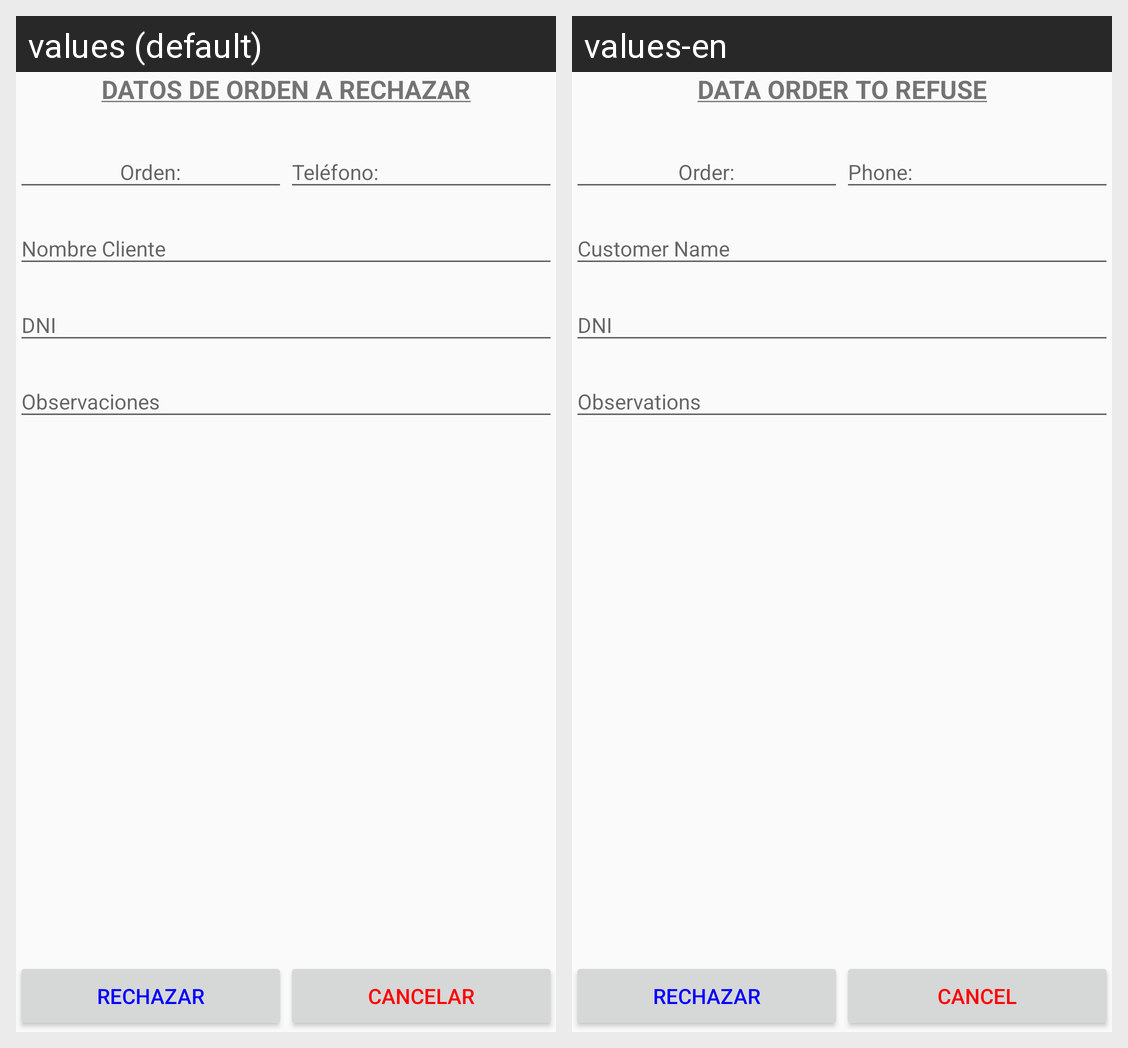

Strings drawn on this Android screen and how each of the app's shown locales translates them:
Android screen res/layout/rechazar_orden.xml rendered under 2 locales, left to right: values (default), values-en. Device: Nexus 5 (rendered at 1080×1920; each locale shown at half size, 540×960, under a caption strip naming it); theme AppTheme.
Strings drawn on this screen, with the default value and each locale's value (text and hints the layout hard-codes, and strings that could not be matched under every locale, appear in the picture but are not listed):

datos_orden_rechazar
  values: DATOS DE ORDEN A RECHAZAR
  values-en: DATA ORDER TO REFUSE

rechazar_orden_rechazar
  values: Rechazar
  values-en: Rechazar

liquidar_orden_cancelar
  values: Cancelar
  values-en: Cancel
